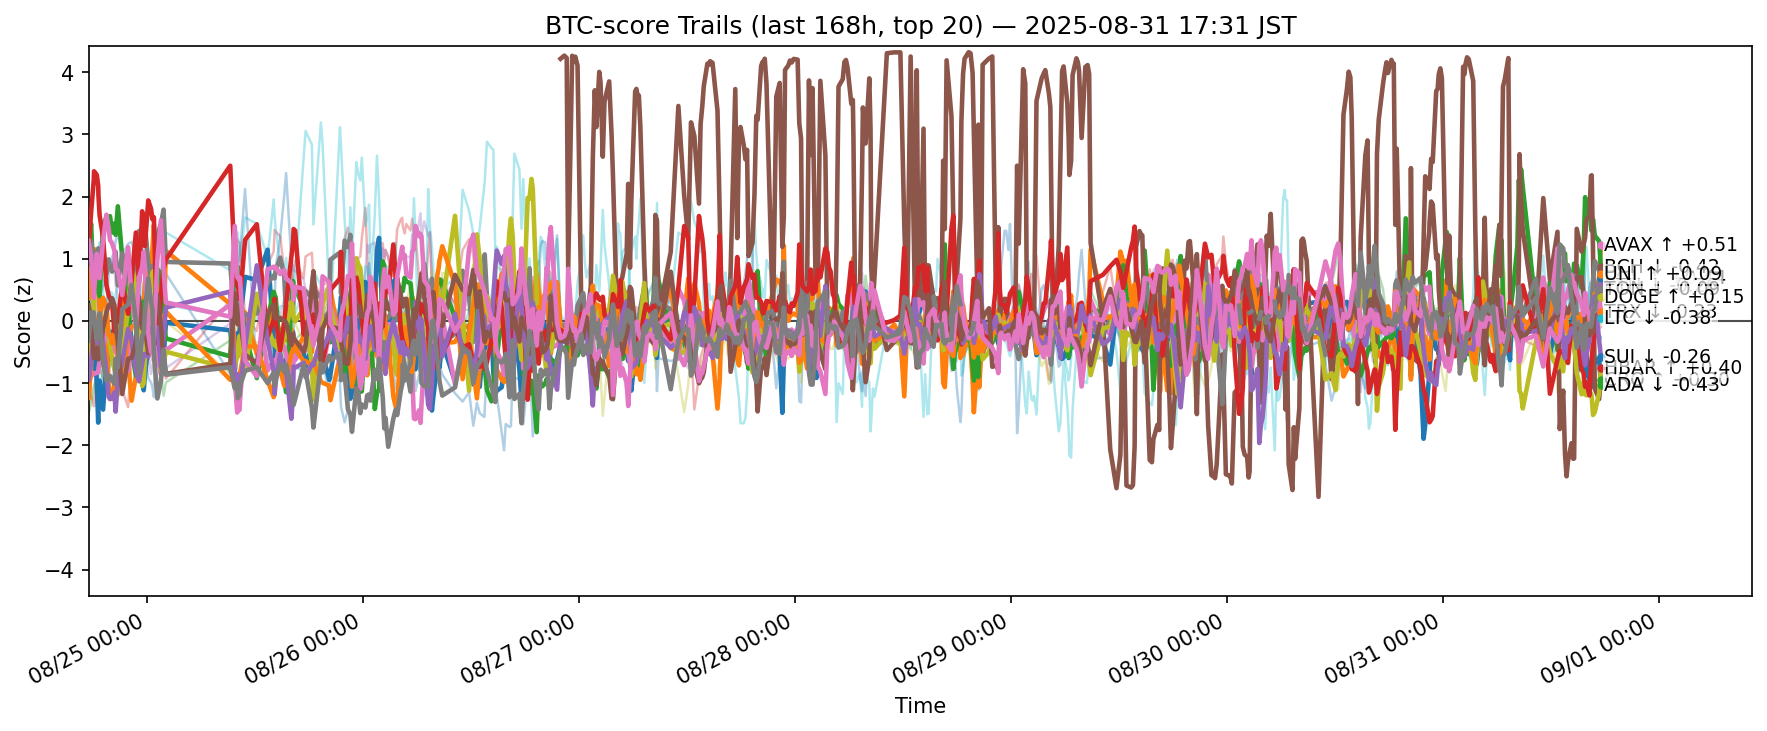

Values plotted in this chart, from the file beside it:
ts, side, symbol, score
2025-08-24 08:33:05.269132+00:00, btc, ADA, -0.4358
2025-08-24 08:33:05.269132+00:00, btc, AVAX, 0.3627
2025-08-24 08:33:05.269132+00:00, btc, BCH, 1.341
2025-08-24 08:33:05.269132+00:00, btc, BNB, -0.2173
2025-08-24 08:33:05.269132+00:00, btc, BTC, -0.148
2025-08-24 08:33:05.269132+00:00, btc, DOGE, -0.9901
2025-08-24 08:33:05.269132+00:00, btc, DOT, 0.3764
2025-08-24 08:33:05.269132+00:00, btc, ETH, 1.024
2025-08-24 08:33:05.269132+00:00, btc, HBAR, -0.6313
2025-08-24 08:33:05.269132+00:00, btc, HYPE, 0.9293
2025-08-24 08:33:05.269132+00:00, btc, LINK, -0.3015
2025-08-24 08:33:05.269132+00:00, btc, LTC, -1.24
2025-08-24 08:33:05.269132+00:00, btc, SHIB, -1.478
2025-08-24 08:33:05.269132+00:00, btc, SOL, 1.182
2025-08-24 08:33:05.269132+00:00, btc, SUI, -0.9464
2025-08-24 08:33:05.269132+00:00, btc, TON, 0.249
2025-08-24 08:33:05.269132+00:00, btc, TRX, 1.287
2025-08-24 08:33:05.269132+00:00, btc, UNI, -0.3149
2025-08-24 08:33:05.269132+00:00, btc, XLM, -0.5092
2025-08-24 08:33:05.269132+00:00, btc, XRP, 0.4048
2025-08-24 08:49:29.973988+00:00, btc, ADA, -0.8044
2025-08-24 08:49:29.973988+00:00, btc, AVAX, 0.8332
2025-08-24 08:49:29.973988+00:00, btc, BCH, 1.561
2025-08-24 08:49:29.973988+00:00, btc, BNB, -1.177
2025-08-24 08:49:29.973988+00:00, btc, BTC, -0.292
2025-08-24 08:49:29.973988+00:00, btc, DOGE, -0.8829
2025-08-24 08:49:29.973988+00:00, btc, DOT, 0.3112
2025-08-24 08:49:29.973988+00:00, btc, ETH, 1.286
2025-08-24 08:49:29.973988+00:00, btc, HBAR, -0.3671
2025-08-24 08:49:29.973988+00:00, btc, HYPE, -0.1398
2025-08-24 08:49:29.973988+00:00, btc, LINK, 0.5953
2025-08-24 08:49:29.973988+00:00, btc, LTC, -0.6905
2025-08-24 08:49:29.973988+00:00, btc, SHIB, -1.323
2025-08-24 08:49:29.973988+00:00, btc, SOL, 1.748
2025-08-24 08:49:29.973988+00:00, btc, SUI, -0.6416
2025-08-24 08:49:29.973988+00:00, btc, TON, 0.01455
2025-08-24 08:49:29.973988+00:00, btc, TRX, 1.024
2025-08-24 08:49:29.973988+00:00, btc, UNI, 0.1422
2025-08-24 08:49:29.973988+00:00, btc, XLM, -0.8141
2025-08-24 08:49:29.973988+00:00, btc, XRP, -0.4377
2025-08-24 09:07:26.619207+00:00, btc, ADA, -0.04517
2025-08-24 09:07:26.619207+00:00, btc, AVAX, 1.035
2025-08-24 09:07:26.619207+00:00, btc, BCH, 0.4505
2025-08-24 09:07:26.619207+00:00, btc, BNB, -1.373
2025-08-24 09:07:26.619207+00:00, btc, BTC, -0.6671
2025-08-24 09:07:26.619207+00:00, btc, DOGE, -0.8465
2025-08-24 09:07:26.619207+00:00, btc, DOT, 0.04453
2025-08-24 09:07:26.619207+00:00, btc, ETH, 0.935
2025-08-24 09:07:26.619207+00:00, btc, HBAR, 0.4893
2025-08-24 09:07:26.619207+00:00, btc, HYPE, -0.337
2025-08-24 09:07:26.619207+00:00, btc, LINK, 0.2212
2025-08-24 09:07:26.619207+00:00, btc, LTC, -0.01947
2025-08-24 09:07:26.619207+00:00, btc, SHIB, -1.042
2025-08-24 09:07:26.619207+00:00, btc, SOL, 2.275
2025-08-24 09:07:26.619207+00:00, btc, SUI, -0.2413
2025-08-24 09:07:26.619207+00:00, btc, TON, -0.5996
2025-08-24 09:07:26.619207+00:00, btc, TRX, 0.374
2025-08-24 09:07:26.619207+00:00, btc, UNI, 0.1357
2025-08-24 09:07:26.619207+00:00, btc, XLM, -0.5861
2025-08-24 09:07:26.619207+00:00, btc, XRP, -0.2592
... 11,280 more rows
